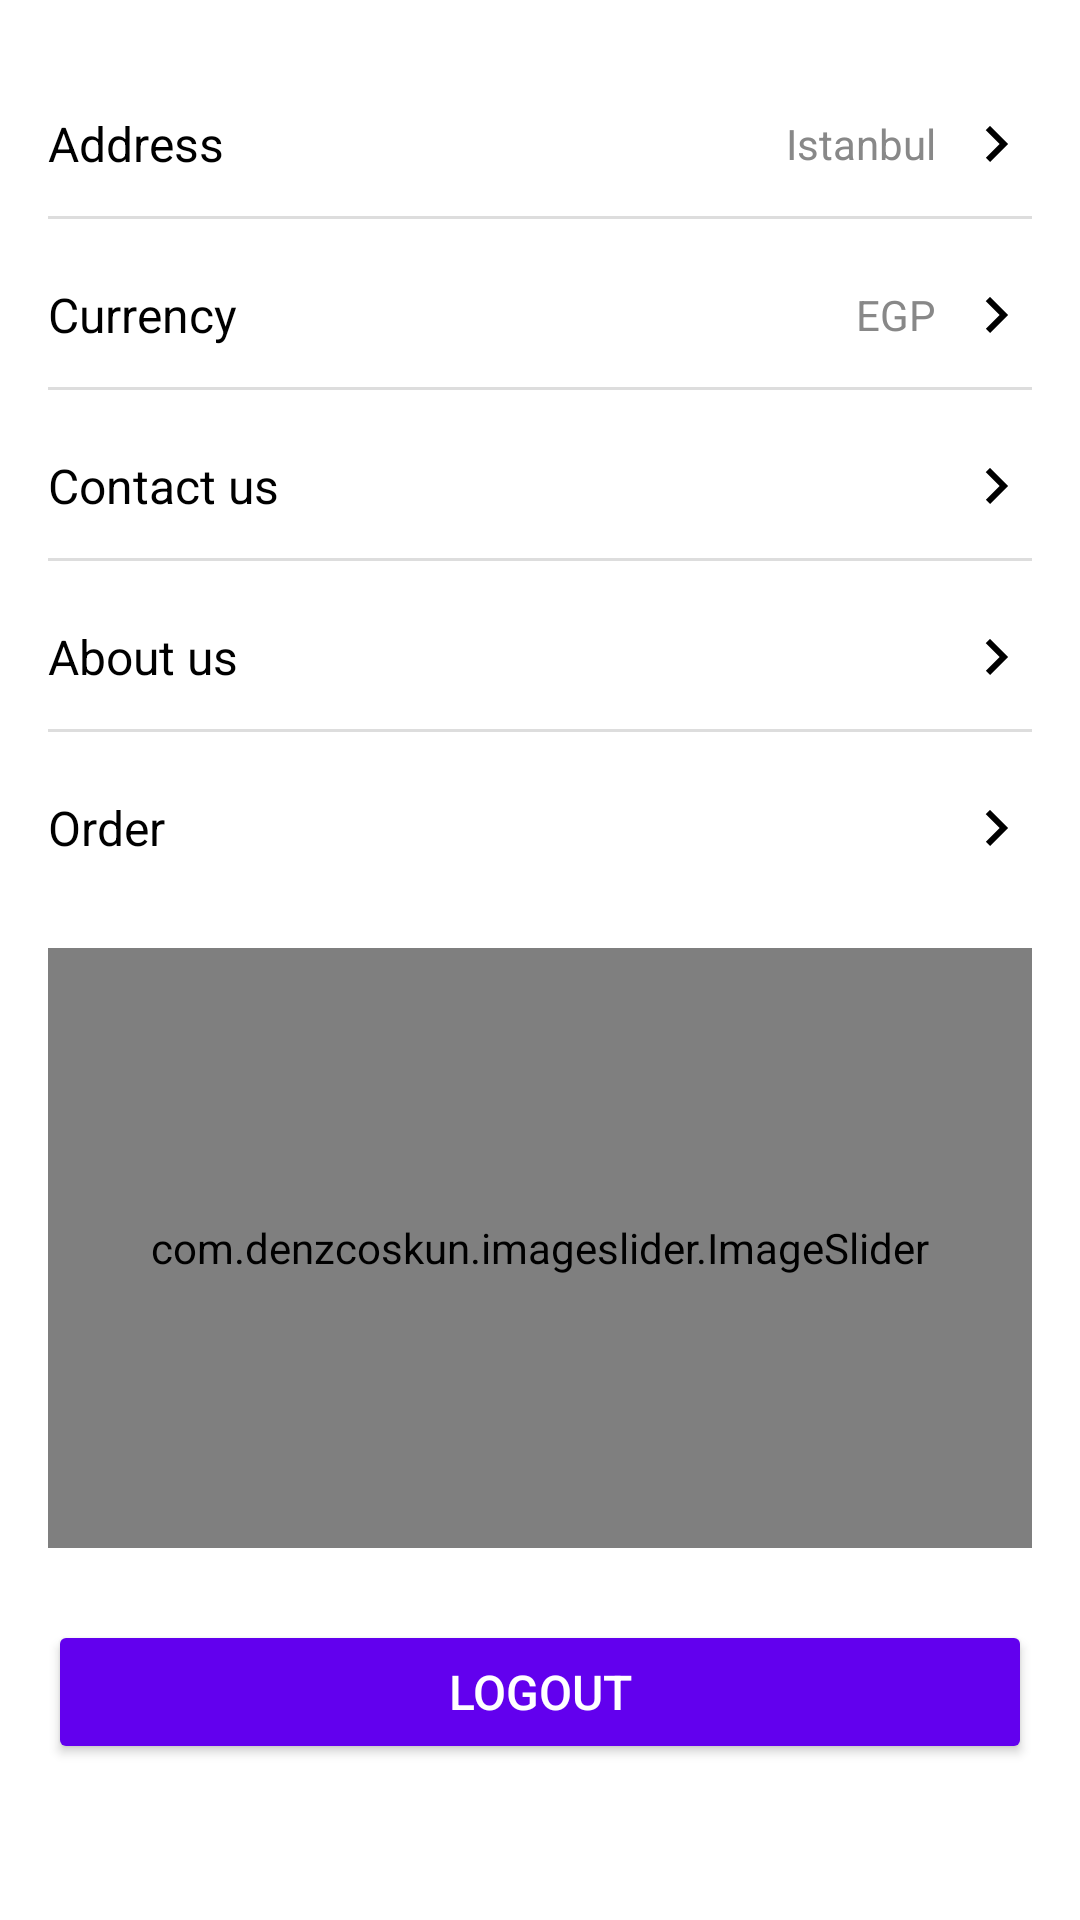

Reconstruct the res/layout file that produces this screen, plus the resources it refers to.
<!-- AndroidManifest.xml: application theme Theme.MCommerce -->
<!-- res/layout/fragment_setting.xml -->
<?xml version="1.0" encoding="utf-8"?>
<LinearLayout xmlns:android="http://schemas.android.com/apk/res/android"
    xmlns:tools="http://schemas.android.com/tools"
    android:layout_width="match_parent"
    android:layout_height="match_parent"
    xmlns:app="http://schemas.android.com/apk/res-auto"
    android:orientation="vertical"
    android:padding="16dp"
    android:background="@color/white"
    tools:context=".ui.setting.view.SettingFragment">

    
    <LinearLayout
        android:id="@+id/addressSection"
        android:layout_width="match_parent"
        android:layout_height="wrap_content"
        android:orientation="horizontal"
        android:gravity="center_vertical"
        android:paddingVertical="12dp"
        android:layout_marginTop="8dp">

        <TextView
            android:id="@+id/addressLabel"
            android:layout_width="0dp"
            android:layout_height="wrap_content"
            android:layout_weight="1"
            android:text="Address"
            android:textColor="@color/black"
            android:textSize="16sp" />

        <TextView
            android:id="@+id/addressText"
            android:layout_width="wrap_content"
            android:layout_height="wrap_content"
            android:text="Istanbul"
            android:textColor="@color/gray"
            android:textSize="14sp" />

        <ImageView
            android:id="@+id/addressIcon"
            android:layout_width="wrap_content"
            android:layout_height="wrap_content"
            android:src="@drawable/ic_arrow_right"
            android:contentDescription="Arrow Icon"
            android:paddingStart="8dp" />
    </LinearLayout>

    
    <View
        android:id="@+id/addressDivider"
        android:layout_width="match_parent"
        android:layout_height="1dp"
        android:background="@color/gray_light" />

    
    <LinearLayout
        android:id="@+id/currencySection"
        android:layout_width="match_parent"
        android:layout_height="wrap_content"
        android:orientation="horizontal"
        android:gravity="center_vertical"
        android:paddingVertical="12dp"
        android:layout_marginTop="8dp">

        <TextView
            android:id="@+id/currencyLabel"
            android:layout_width="0dp"
            android:layout_height="wrap_content"
            android:layout_weight="1"
            android:text="Currency"
            android:textColor="@color/black"
            android:textSize="16sp" />

        <TextView
            android:id="@+id/currencyText"
            android:layout_width="wrap_content"
            android:layout_height="wrap_content"
            android:text="EGP"
            android:textColor="@color/gray"
            android:textSize="14sp" />

        <ImageView
            android:id="@+id/currencyIcon"
            android:layout_width="wrap_content"
            android:layout_height="wrap_content"
            android:src="@drawable/ic_arrow_right"
            android:contentDescription="Arrow Icon"
            android:paddingStart="8dp" />
    </LinearLayout>

    
    <View
        android:id="@+id/currencyDivider"
        android:layout_width="match_parent"
        android:layout_height="1dp"
        android:background="@color/gray_light" />

    
    <LinearLayout
        android:id="@+id/contactSection"
        android:layout_width="match_parent"
        android:layout_height="wrap_content"
        android:orientation="horizontal"
        android:gravity="center_vertical"
        android:paddingVertical="12dp"
        android:layout_marginTop="8dp">

        <TextView
            android:id="@+id/contactLabel"
            android:layout_width="0dp"
            android:layout_height="wrap_content"
            android:layout_weight="1"
            android:text="Contact us"
            android:textColor="@color/black"
            android:textSize="16sp" />

        <ImageView
            android:id="@+id/contactIcon"
            android:layout_width="wrap_content"
            android:layout_height="wrap_content"
            android:src="@drawable/ic_arrow_right"
            android:contentDescription="Arrow Icon"
            android:paddingStart="8dp" />
    </LinearLayout>

    
    <View
        android:id="@+id/contactDivider"
        android:layout_width="match_parent"
        android:layout_height="1dp"
        android:background="@color/gray_light" />

    
    <LinearLayout
        android:id="@+id/aboutSection"
        android:layout_width="match_parent"
        android:layout_height="wrap_content"
        android:orientation="horizontal"
        android:gravity="center_vertical"
        android:paddingVertical="12dp"
        android:layout_marginTop="8dp">

        <TextView
            android:id="@+id/aboutLabel"
            android:layout_width="0dp"
            android:layout_height="wrap_content"
            android:layout_weight="1"
            android:text="About us"
            android:textColor="@color/black"
            android:textSize="16sp" />

        <ImageView
            android:id="@+id/aboutIcon"
            android:layout_width="wrap_content"
            android:layout_height="wrap_content"
            android:src="@drawable/ic_arrow_right"
            android:contentDescription="Arrow Icon"
            android:paddingStart="8dp" />
    </LinearLayout>
    <View
        android:id="@+id/aboutDriver"
        android:layout_width="match_parent"
        android:layout_height="1dp"
        android:background="@color/gray_light" />

    <LinearLayout
        android:id="@+id/aboutorder"
        android:layout_width="match_parent"
        android:layout_height="wrap_content"
        android:orientation="horizontal"
        android:gravity="center_vertical"
        android:paddingVertical="12dp"
        android:layout_marginTop="8dp">

        <TextView
            android:id="@+id/order"
            android:layout_width="0dp"
            android:layout_height="wrap_content"
            android:layout_weight="1"
            android:text="@string/oorder"
            android:textColor="@color/black"
            android:textSize="16sp" />

        <ImageView
            android:id="@+id/ordericon"
            android:layout_width="wrap_content"
            android:layout_height="wrap_content"
            android:src="@drawable/ic_arrow_right"
            android:contentDescription="Arrow Icon"
            android:paddingStart="8dp" />
    </LinearLayout>

    <com.denzcoskun.imageslider.ImageSlider
        android:id="@+id/imageSlider"
        android:layout_width="match_parent"
        app:iss_auto_cycle="true"
        android:layout_height="200dp"
        app:iss_delay="0"
        app:iss_placeholder="@color/cardview_dark_background"
        app:iss_error_image="@color/cardview_dark_background"
        app:iss_corner_radius="5"
        app:iss_selected_dot="@drawable/default_selected_dot"
        app:iss_unselected_dot="@drawable/default_unselected_dot"
        app:iss_period="4000"
        android:layout_marginTop="16dp" />

    
    <Button
        android:id="@+id/logoutButton"
        android:layout_width="match_parent"
        android:layout_height="wrap_content"
        android:layout_marginTop="24dp"
        android:backgroundTint="@color/purple"
        android:paddingVertical="12dp"
        android:text="Logout"
        android:textColor="@color/white"
        android:textSize="16sp" />
</LinearLayout>
<!-- resources referenced by this layout -->
<resources>
  <color name="black">#FF000000</color>
  <color name="gray">#FF888888</color>
  <color name="gray_light">#FFDDDDDD</color>
  <color name="purple">#FF6200EE</color>
  <color name="white">#FFFFFFFF</color>
  <!-- drawable ic_arrow_right (drawable) -->
  <?xml version="1.0" encoding="utf-8"?>
  <vector android:autoMirrored="true" android:height="24dp"
      android:tint="#000000" android:viewportHeight="24"
      android:viewportWidth="24" android:width="24dp" xmlns:android="http://schemas.android.com/apk/res/android">
      <path android:fillColor="@android:color/white" android:pathData="M8.59,16.59L13.17,12 8.59,7.41 10,6l6,6 -6,6 -1.41,-1.41z"/>
  </vector>
  <string name="oorder">Order</string>
  <style name="Theme.MCommerce" parent="Base.Theme.MCommerce" />
  <style name="Base.Theme.MCommerce" parent="Theme.Material3.DayNight.NoActionBar">
          
          
          <item name="colorPrimary">@color/blue</item>
          
          <item name="colorSecondary">@color/white</item>
      </style>
  <color name="blue">#007BFF</color>
</resources>
